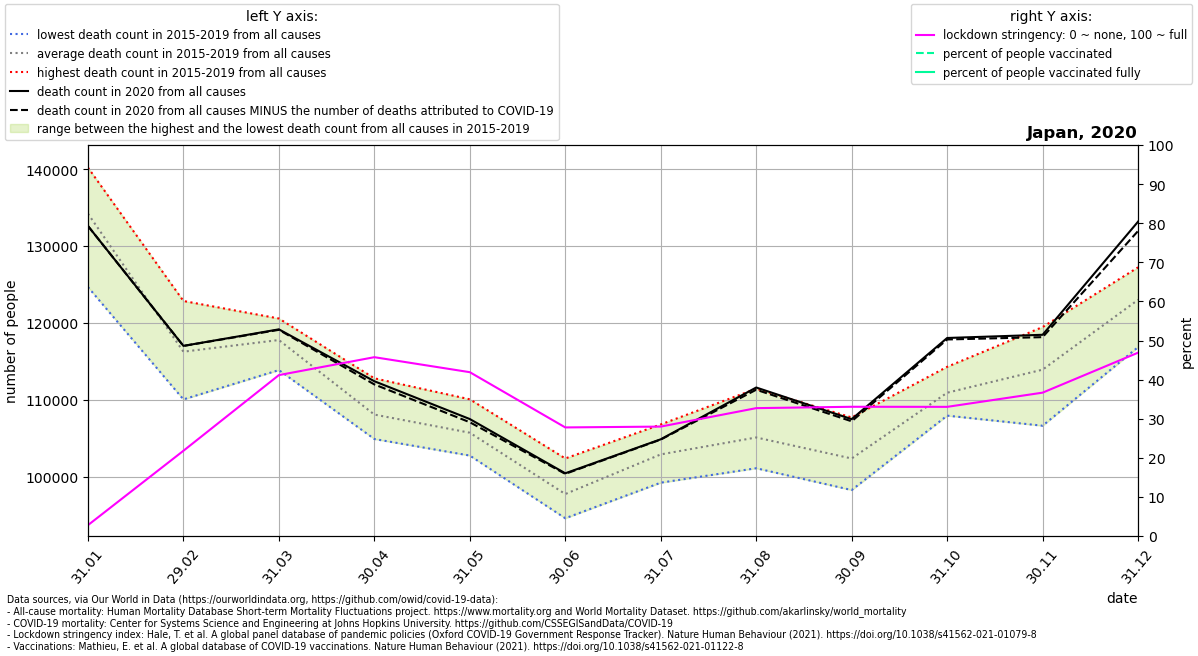

The file beside this chart, header and first rows:
location, date, time, time_unit, deaths_2010_all_ages, deaths_2011_all_ages, deaths_2012_all_ages, deaths_2013_all_ages, deaths_2014_all_ages, deaths_2015_all_ages, deaths_2016_all_ages, deaths_2017_all_ages, deaths_2018_all_ages, deaths_2019_all_ages, deaths_2020_all_ages, deaths_2021_all_ages, new_deaths, stringency_index, people_vaccinated, people_fully_vaccinated, population, people_vaccinated_percent, people_fully_vaccinated_percent, deaths_min
Japan, 2020-01-31, 1, monthly, , , , , , 134256, 124668, 134174, 137773, 140223, 132622, 140844, 0.0, 2.78, , , 126476458, , , 124668
Japan, 2020-02-29, 2, monthly, , , , , , 110042, 114527, 116534, 122855, 117312, 117010, 118984, 6.0, 21.8, , , 126476458, , , 110042
Japan, 2020-03-31, 3, monthly, , , , , , 113860, 116072, 120019, 120575, 118335, 119161, 123579, 61.0, 41.16, , , 126476458, , , 113860
Japan, 2020-04-30, 4, monthly, , , , , , 104886, 105264, 108422, 108977, 112790, 112407, , 414.0, 45.74, , , 126476458, , , 104886
Japan, 2020-05-31, 5, monthly, , , , , , 102731, 103261, 106278, 106196, 110055, 107484, , 417.0, 41.9, , , 126476458, , , 102731
Japan, 2020-06-30, 6, monthly, , , , , , 94569, 95443, 97844, 98406, 102354, 100423, , 74.0, 27.78, , , 126476458, , , 94569
Japan, 2020-07-31, 7, monthly, , , , , , 99448, 99203, 102387, 106782, 106594, 104849, , 36.0, 27.99, , , 126476458, , , 99203
Japan, 2020-08-31, 8, monthly, , , , , , 101081, 103353, 103617, 105948, 111436, 111591, , 290.0, 32.71, , , 126476458, , , 101081
Japan, 2020-09-30, 9, monthly, , , , , , 98242, 100240, 100893, 104679, 107694, 107468, , 277.0, 33.06, , , 126476458, , , 98242
Japan, 2020-10-31, 10, monthly, , , , , , 107928, 109608, 110422, 112320, 114284, 118038, , 194.0, 33.04, , , 126476458, , , 107928
Japan, 2020-11-30, 11, monthly, , , , , , 106616, 113856, 115170, 114473, 119462, 118455, , 307.0, 36.67, , , 126476458, , , 106616
Japan, 2020-12-31, 12, monthly, , , , , , 116851, 122663, 124807, 123486, 127236, 133185, , 1216, 46.89, , , 126476458, , , 116851
